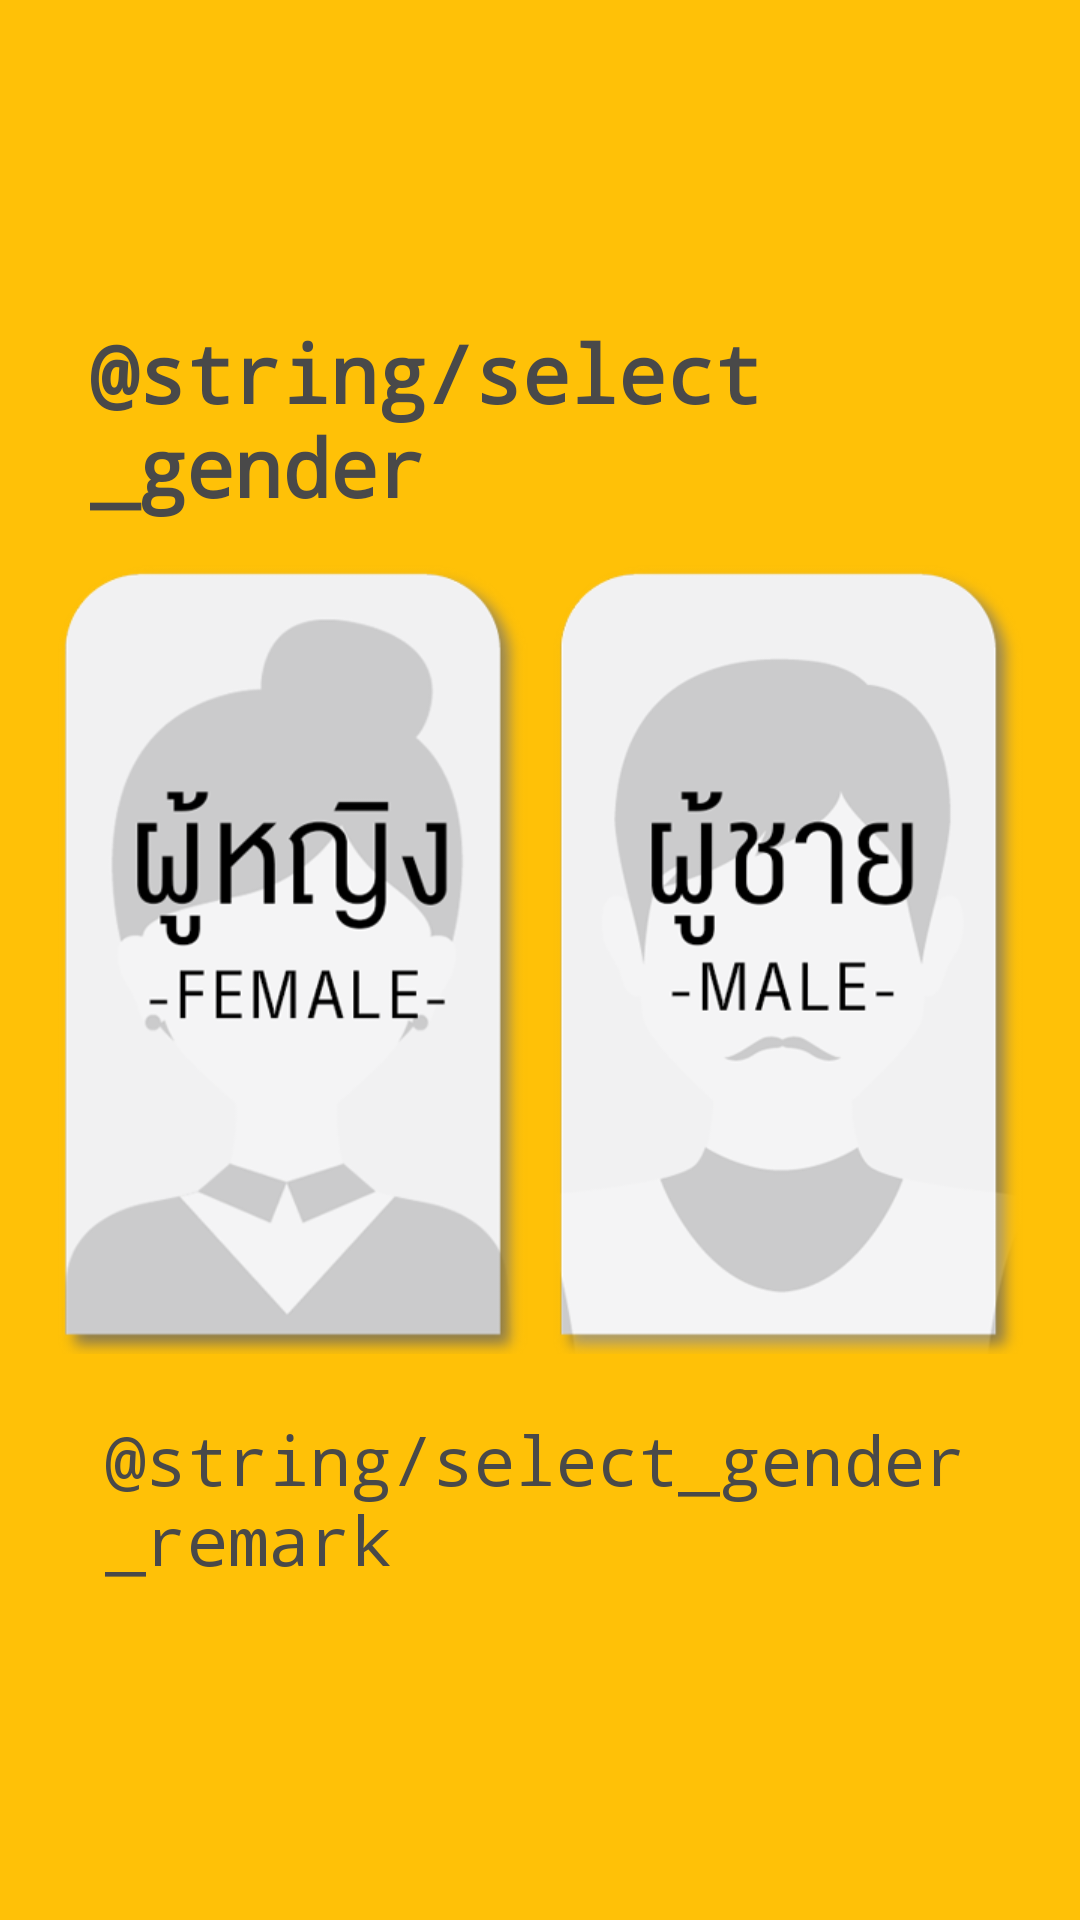

Here is an Android app screen rendered from its layout file. Give the layout XML and the strings, colors and styles it references.
<!-- AndroidManifest.xml: application theme AppTheme -->
<!-- res/layout/activity_select_gender.xml -->
<?xml version="1.0" encoding="utf-8"?>
<LinearLayout xmlns:android="http://schemas.android.com/apk/res/android"
    android:layout_width="match_parent"
    android:layout_height="match_parent"
    android:background="@color/color_yellow_dark"
    android:orientation="vertical">

    <LinearLayout
        android:layout_width="match_parent"
        android:layout_height="match_parent"
        android:gravity="center"
        android:orientation="vertical"
        android:padding="@dimen/padding_normal">

        <TextView
            android:layout_width="wrap_content"
            android:layout_height="wrap_content"
            android:padding="@dimen/padding_normal"
            android:text="@string/select_gender"
            android:textColor="@color/color_text_black"
            android:textSize="@dimen/text_xlarge"
            android:textStyle="bold" />

        <LinearLayout
            android:layout_width="match_parent"
            android:layout_height="wrap_content"
            android:orientation="horizontal">

            <ImageView
                android:layout_width="0dp"
                android:layout_height="match_parent"
                android:layout_weight="1"
                android:clickable="true"
                android:onClick="womenButton"
                android:src="@drawable/img_femalecard2x" />

            <ImageView
                android:layout_width="0dp"
                android:layout_height="match_parent"
                android:layout_weight="1"
                android:clickable="true"
                android:onClick="menButton"
                android:src="@drawable/img_malecard2x" />
        </LinearLayout>

        <TextView
            android:layout_width="wrap_content"
            android:layout_height="wrap_content"
            android:padding="@dimen/padding_medium"
            android:text="@string/select_gender_remark"
            android:textColor="@color/color_text_black"
            android:textSize="@dimen/text_normal" />
    </LinearLayout>
</LinearLayout>
<!-- resources referenced by this layout -->
<resources>
  <color name="color_text_black">#494949</color>
  <color name="color_yellow_dark">#ffc107</color>
  <dimen name="padding_medium">20dp</dimen>
  <dimen name="padding_normal">15dp</dimen>
  <dimen name="text_normal">11pt</dimen>
  <dimen name="text_xlarge">13pt</dimen>
  <!-- drawable img_femalecard2x: png bitmap (drawable-xhdpi, 33298 bytes) -->
  <!-- drawable img_malecard2x: png bitmap (drawable-xhdpi, 32394 bytes) -->
  <style name="AppTheme" parent="Theme.AppCompat.Light.NoActionBar">
          
          <item name="colorPrimary">@color/colorPrimary</item>
          <item name="colorPrimaryDark">@color/colorPrimaryDark</item>
          <item name="colorAccent">@color/colorAccent</item>
          <item name="android:typeface">monospace</item>
          <item name="android:spinnerDropDownItemStyle">@style/mySpinnerItemStyle</item>
  
      </style>
  <color name="colorPrimary">#3F51B5</color>
  <color name="colorPrimaryDark">#303F9F</color>
  <color name="colorAccent">#FF4081</color>
  <style name="mySpinnerItemStyle" parent="@android:style/Widget.Holo.DropDownItem.Spinner">
          <item name="android:textSize">@dimen/text_small</item>
      </style>
  <dimen name="text_small">10pt</dimen>
</resources>
